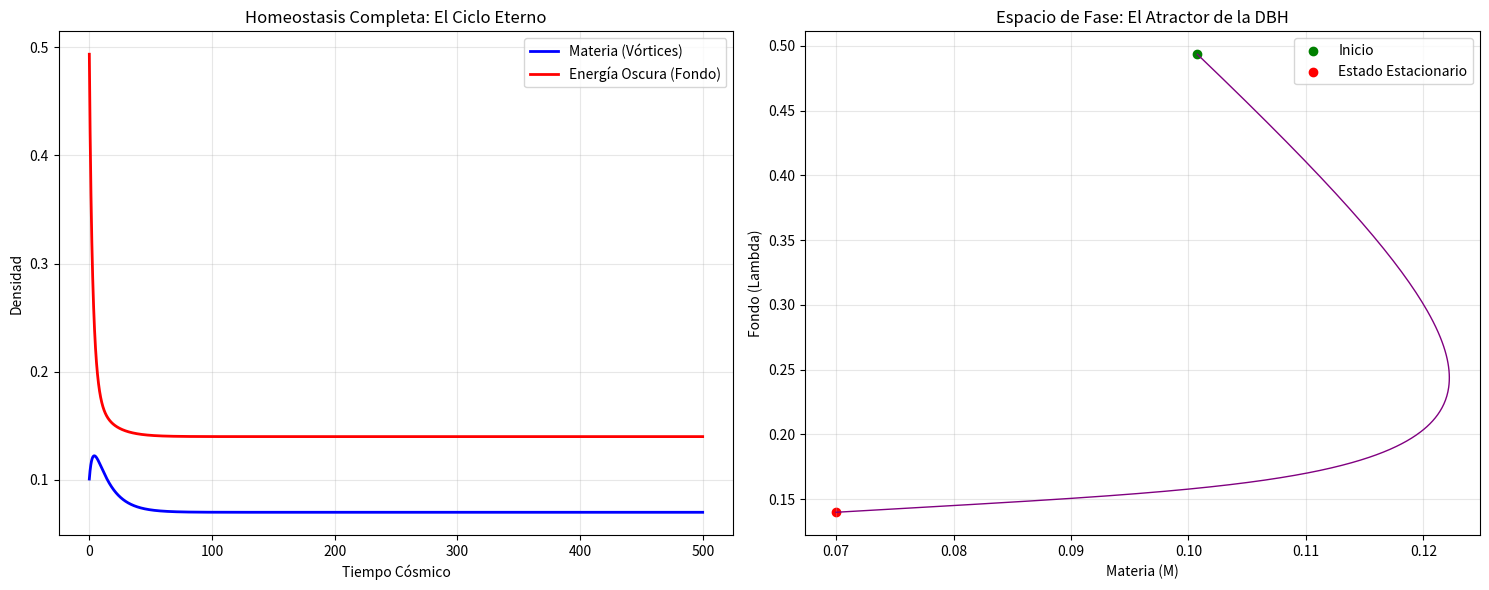

Source code (Python):
import numpy as np
import matplotlib.pyplot as plt

# 1. PARÁMETROS DEL ECOSISTEMA
Gamma = 0.1   # Tasa de Trituración (M -> L)
sigma = 0.05  # Tasa de Nucleación (L -> M)
S = 0.02      # Inyección Pre-geométrica (El "latido" del sustrato)
phi = (1 + np.sqrt(5)) / 2
dt = 0.05
steps = 10000

# 2. ESTADO INICIAL
M = 0.1      # Empezamos con poca materia
Lambda = 0.5 # Empezamos con un fondo activo
a = 1.0

history = {'t': [], 'M': [], 'L': [], 'H': [], 'a': []}

print("--- EJECUTANDO MISIÓN 30: EL ECOSISTEMA ETERNO ---")

for i in range(steps):
    H = np.sqrt(Lambda)
    
    # DINÁMICA DEL ECOSISTEMA
    # dM: Materia (Reciclaje + Creación)
    dM = (-Gamma * M + sigma * Lambda) * dt
    
    # dL: Fondo (Calentamiento + Enfriamiento + Inyección)
    dL = (Gamma * M - sigma * Lambda - (H * Lambda / (phi**2)) + S) * dt
    
    # da: Expansión
    da = a * H * dt
    
    M += dM
    Lambda += dL
    a += da
    
    history['t'].append(i * dt)
    history['M'].append(M)
    history['L'].append(Lambda)
    history['H'].append(H)
    history['a'].append(a)

# 3. VISUALIZACIÓN DE LA VIDA CÓSMICA
fig, (ax1, ax2) = plt.subplots(1, 2, figsize=(15, 6))

# Gráfico 1: El Equilibrio Dinámico
ax1.plot(history['t'], history['M'], color='blue', lw=2, label="Materia (Vórtices)")
ax1.plot(history['t'], history['L'], color='red', lw=2, label="Energía Oscura (Fondo)")
ax1.set_title("Homeostasis Completa: El Ciclo Eterno")
ax1.set_xlabel("Tiempo Cósmico")
ax1.set_ylabel("Densidad")
ax1.legend()
ax1.grid(True, alpha=0.3)

# Gráfico 2: Espacio de Fase (M vs Lambda)
# Si hay un círculo o un punto fijo, hay un Atractor de Vida.
ax2.plot(history['M'], history['L'], color='purple', lw=1)
ax2.scatter(history['M'][0], history['L'][0], color='green', label="Inicio")
ax2.scatter(history['M'][-1], history['L'][-1], color='red', label="Estado Estacionario")
ax2.set_title("Espacio de Fase: El Atractor de la DBH")
ax2.set_xlabel("Materia (M)")
ax2.set_ylabel("Fondo (Lambda)")
ax2.legend()
ax2.grid(True, alpha=0.3)

plt.tight_layout()
plt.show()

print(f"Estado Final: M = {M:.4f}, Lambda = {Lambda:.4f}")